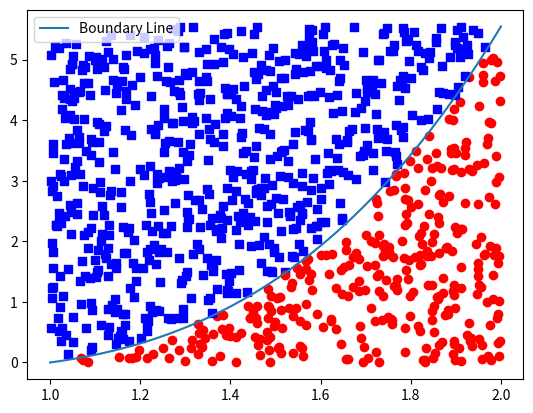
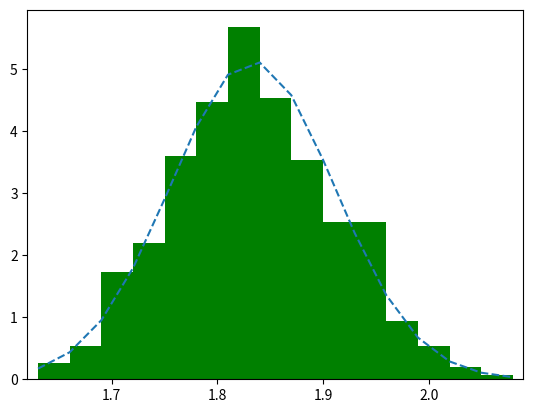

These charts were generated, in order, by the following Python code:
#!/usr/bin/env python3
# -*- coding: utf-8 -*-
"""
Created on Sun Apr  5 18:11:32 2020
Module: AST40007W-Computaional Methods 
# [redacted]
#Estimating Integrals Along 1 Dimension
[redacted]
"""

#Importing packages...
import numpy as np 
import matplotlib.pyplot as plt
from scipy.stats import norm

#------------------------------------------------------------------------------
#Question 1
#------------------------------------------------------------------------------

#Setting constants
points = 1000
x_upperlimit = 2
x_lowerlimit = 1


#Defining the function
def f(x): 
    return(x**3*np.log(x))
y_lowerlimit = f(x_lowerlimit)
y_upperlimit = f(x_upperlimit)

#Generating x and y values
x = x_lowerlimit + np.random.random(points)*(x_upperlimit-x_lowerlimit)
y = y_lowerlimit + np.random.random(points)*(y_upperlimit-y_lowerlimit)
n = 0

#Plotting the graph
fig,ax = plt.subplots()
x_axis = np.linspace(1, 2, 100)
y_axis= x_axis**3*np.log(x_axis)
plt.plot(x_axis, y_axis, label = 'Boundary Line')

for i in range(0,points): 
    if y[i] > f(x[i]):
        plt.scatter(x[i], y[i], color = 'b', marker = 's')
    else: 
        n = n + 1 
        plt.scatter(x[i], y[i], color = 'r', marker = 'o')


solution = (n/points)*(1*y_upperlimit)
print('The analytic solution for this integral is: ', solution)       
plt.show
plt.legend()
#--------------------------------------------------------------------------------------------------

runs = 500
array1 = np.zeros(runs)


for i in range (0,runs): 
    x = x_lowerlimit + np.random.random(points)*(x_upperlimit-x_lowerlimit)
    y = y_lowerlimit + np.random.random(points)*(y_upperlimit-y_lowerlimit)
    n = 0
    
    for j in range(0,points):
        if y[j] < f(x[j]):
            
            n = n + 1 
        
    solution = (n/points)*(1*y_upperlimit)
    array1[i] = solution 

Mean = np.mean(array1, dtype = np.float64)
Standard_dev = np.std(array1, ddof = 1)
error = (Standard_dev/np.sqrt(runs))

fig,ax =  plt.subplots()
#plt.rcParams["figure.figsize"]=8,4
binnum = 15


n, bins, patches = ax.hist(array1, binnum, density = 1, color= 'g')
gauss = norm.pdf(bins, Mean, Standard_dev)
ax.plot(bins,gauss,'--')


ax.set_xlim([(min(array1)-0.01), max(array1)+0.01])

plt.show()
print(Mean)
print(error)












